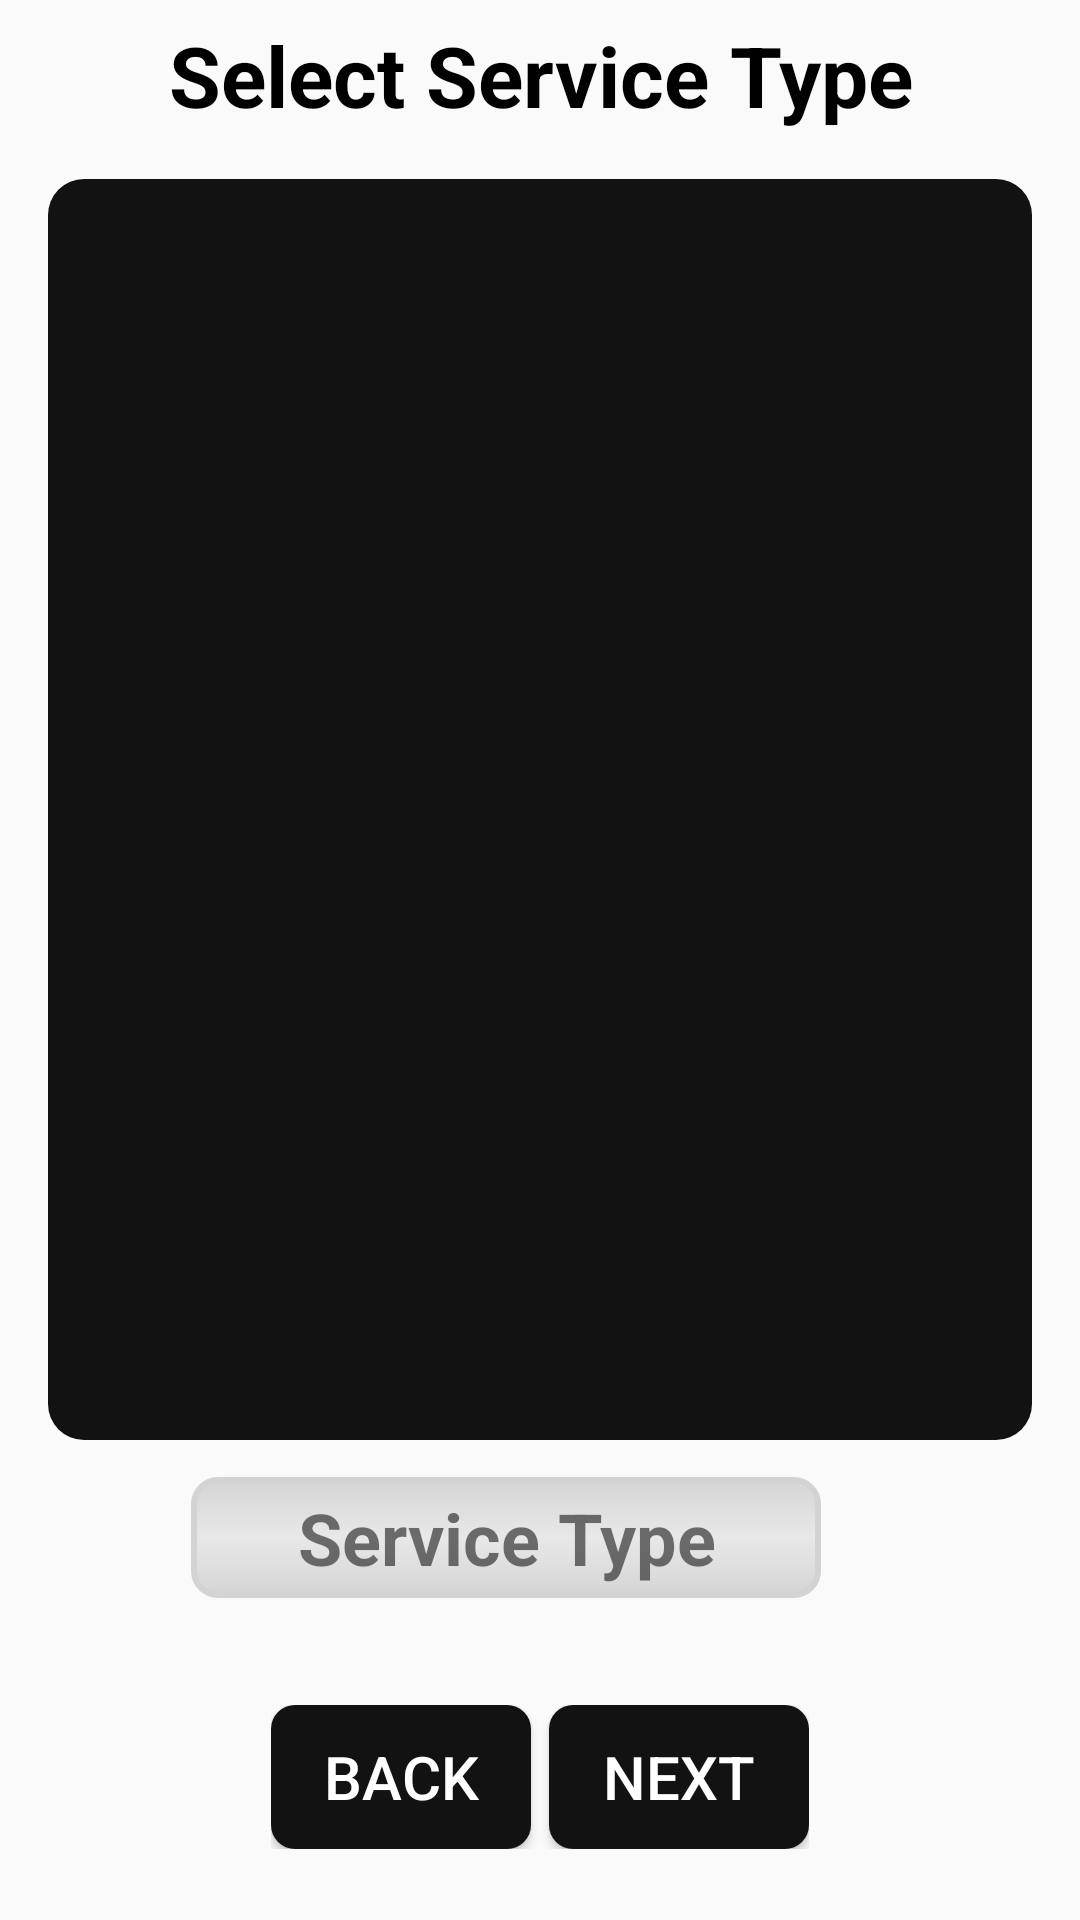

Reconstruct the res/layout file that produces this screen, plus the resources it refers to.
<!-- AndroidManifest.xml: application theme Theme.BarbershopApp -->
<!-- res/layout/fragment_services.xml -->
<?xml version="1.0" encoding="utf-8"?>
<androidx.constraintlayout.widget.ConstraintLayout xmlns:android="http://schemas.android.com/apk/res/android"
    xmlns:app="http://schemas.android.com/apk/res-auto"
    xmlns:tools="http://schemas.android.com/tools"
    android:layout_width="match_parent"
    android:layout_height="match_parent"
    tools:context=".Fragments.ServicesFragment">

    <TextView
        android:id="@+id/textView22"
        android:layout_width="wrap_content"
        android:layout_height="wrap_content"
        android:layout_marginBottom="8dp"
        android:text="@string/select_service_type"
        android:textAlignment="center"
        android:textColor="@color/black"
        android:textSize="28sp"
        android:textStyle="bold"
        app:layout_constraintBottom_toTopOf="@+id/guideline17"
        app:layout_constraintEnd_toEndOf="parent"
        app:layout_constraintStart_toStartOf="parent" />

    <LinearLayout
        android:id="@+id/linearLayout15"
        android:layout_width="0dp"
        android:layout_height="0dp"
        android:layout_marginStart="16dp"
        android:layout_marginTop="8dp"
        android:layout_marginEnd="16dp"
        android:background="@drawable/background_black"
        android:orientation="horizontal"
        android:padding="12dp"
        app:layout_constraintBottom_toTopOf="@+id/guideline11"
        app:layout_constraintEnd_toEndOf="parent"
        app:layout_constraintStart_toStartOf="parent"
        app:layout_constraintTop_toTopOf="@+id/guideline17">

        <androidx.recyclerview.widget.RecyclerView
            android:id="@+id/servicesLinearRV"
            android:layout_width="match_parent"
            android:layout_height="match_parent">

        </androidx.recyclerview.widget.RecyclerView>
    </LinearLayout>

    <LinearLayout
        android:id="@+id/linearLayout16"
        android:layout_width="wrap_content"
        android:layout_height="wrap_content"
        android:background="@drawable/grey_bg3"
        android:minWidth="210dp"
        android:orientation="horizontal"
        app:layout_constraintBottom_toTopOf="@+id/guideline14"
        app:layout_constraintEnd_toStartOf="@+id/guideline16"
        app:layout_constraintHorizontal_bias="1.0"
        app:layout_constraintStart_toStartOf="@+id/guideline15"
        app:layout_constraintTop_toBottomOf="@+id/linearLayout15">

        <TextView
            android:id="@+id/selectedServiceTV"
            android:layout_width="0dp"
            android:layout_height="wrap_content"
            android:layout_gravity="center"
            android:layout_marginHorizontal="8dp"
            android:layout_marginVertical="4dp"
            android:layout_weight="1"
            android:text="@string/service_type"
            android:textAlignment="center"
            android:textSize="24sp"
            android:textStyle="bold" />
    </LinearLayout>

    <LinearLayout
        android:id="@+id/linearLayout14"
        android:layout_width="0dp"
        android:layout_height="wrap_content"
        android:layout_marginHorizontal="4dp"
        android:layout_marginVertical="4dp"
        android:layout_weight="1"
        android:orientation="horizontal"
        app:layout_constraintBottom_toBottomOf="parent"
        app:layout_constraintEnd_toStartOf="@+id/guideline16"
        app:layout_constraintStart_toStartOf="@+id/guideline15"
        app:layout_constraintTop_toTopOf="@+id/guideline14">

        <Button
            android:id="@+id/button3"
            android:layout_width="wrap_content"
            android:layout_height="wrap_content"
            android:layout_marginEnd="2dp"
            android:layout_weight="1"
            android:background="@drawable/button_black"
            android:text="@string/back"
            android:textColor="@color/white"
            android:textSize="20sp" />

        <Button
            android:id="@+id/button4"
            android:layout_width="wrap_content"
            android:layout_height="wrap_content"
            android:layout_marginStart="4dp"
            android:layout_weight="1"
            android:background="@drawable/button_black"
            android:text="@string/next"
            android:textColor="@color/white"
            android:textSize="20sp" />
    </LinearLayout>

    <androidx.constraintlayout.widget.Guideline
        android:id="@+id/guideline11"
        android:layout_width="wrap_content"
        android:layout_height="wrap_content"
        android:orientation="horizontal"
        app:layout_constraintGuide_percent="0.75" />

    <androidx.constraintlayout.widget.Guideline
        android:id="@+id/guideline14"
        android:layout_width="wrap_content"
        android:layout_height="wrap_content"
        android:orientation="horizontal"
        app:layout_constraintGuide_percent="0.8508892" />

    <androidx.constraintlayout.widget.Guideline
        android:id="@+id/guideline15"
        android:layout_width="wrap_content"
        android:layout_height="wrap_content"
        android:orientation="vertical"
        app:layout_constraintGuide_percent="0.24" />

    <androidx.constraintlayout.widget.Guideline
        android:id="@+id/guideline16"
        android:layout_width="wrap_content"
        android:layout_height="wrap_content"
        android:orientation="vertical"
        app:layout_constraintGuide_percent="0.76" />

    <androidx.constraintlayout.widget.Guideline
        android:id="@+id/guideline17"
        android:layout_width="wrap_content"
        android:layout_height="wrap_content"
        android:orientation="horizontal"
        app:layout_constraintGuide_percent="0.08071136" />

</androidx.constraintlayout.widget.ConstraintLayout>
<!-- resources referenced by this layout -->
<resources>
  <color name="black">#FF000000</color>
  <color name="white">#FFFFFFFF</color>
  <!-- drawable background_black (drawable) -->
  <?xml version="1.0" encoding="utf-8"?>
  <shape xmlns:android="http://schemas.android.com/apk/res/android">
      <corners android:radius="12dp" />
      <solid android:color="#121212">
      </solid>
  </shape>
  <!-- drawable button_black (drawable) -->
  <?xml version="1.0" encoding="utf-8"?>
  <shape xmlns:android="http://schemas.android.com/apk/res/android"
      android:shape="rectangle">
      <corners android:radius="8dp" />
      <solid android:color="#121212" />
  </shape>
  <!-- drawable grey_bg3 (drawable) -->
  <?xml version="1.0" encoding="utf-8"?>
  <shape xmlns:android="http://schemas.android.com/apk/res/android"
      android:shape="rectangle">
      <corners android:radius="8dp" />
      <gradient android:startColor="#D5D5D5"
          android:centerColor="#E8E8E8"
          android:endColor="#D5D5D5"
          android:angle="90"/>
      <stroke android:width="2dp" android:color="#D3D3D3"/>
  
  
  </shape>
  <string name="back">Back</string>
  <string name="next">Next</string>
  <string name="select_service_type">Select Service Type</string>
  <string name="service_type">Service Type</string>
  <style name="Theme.BarbershopApp" parent="Base.Theme.BarbershopApp" />
  <style name="Base.Theme.BarbershopApp" parent="Theme.AppCompat.DayNight.NoActionBar">
          
          
      </style>
</resources>
